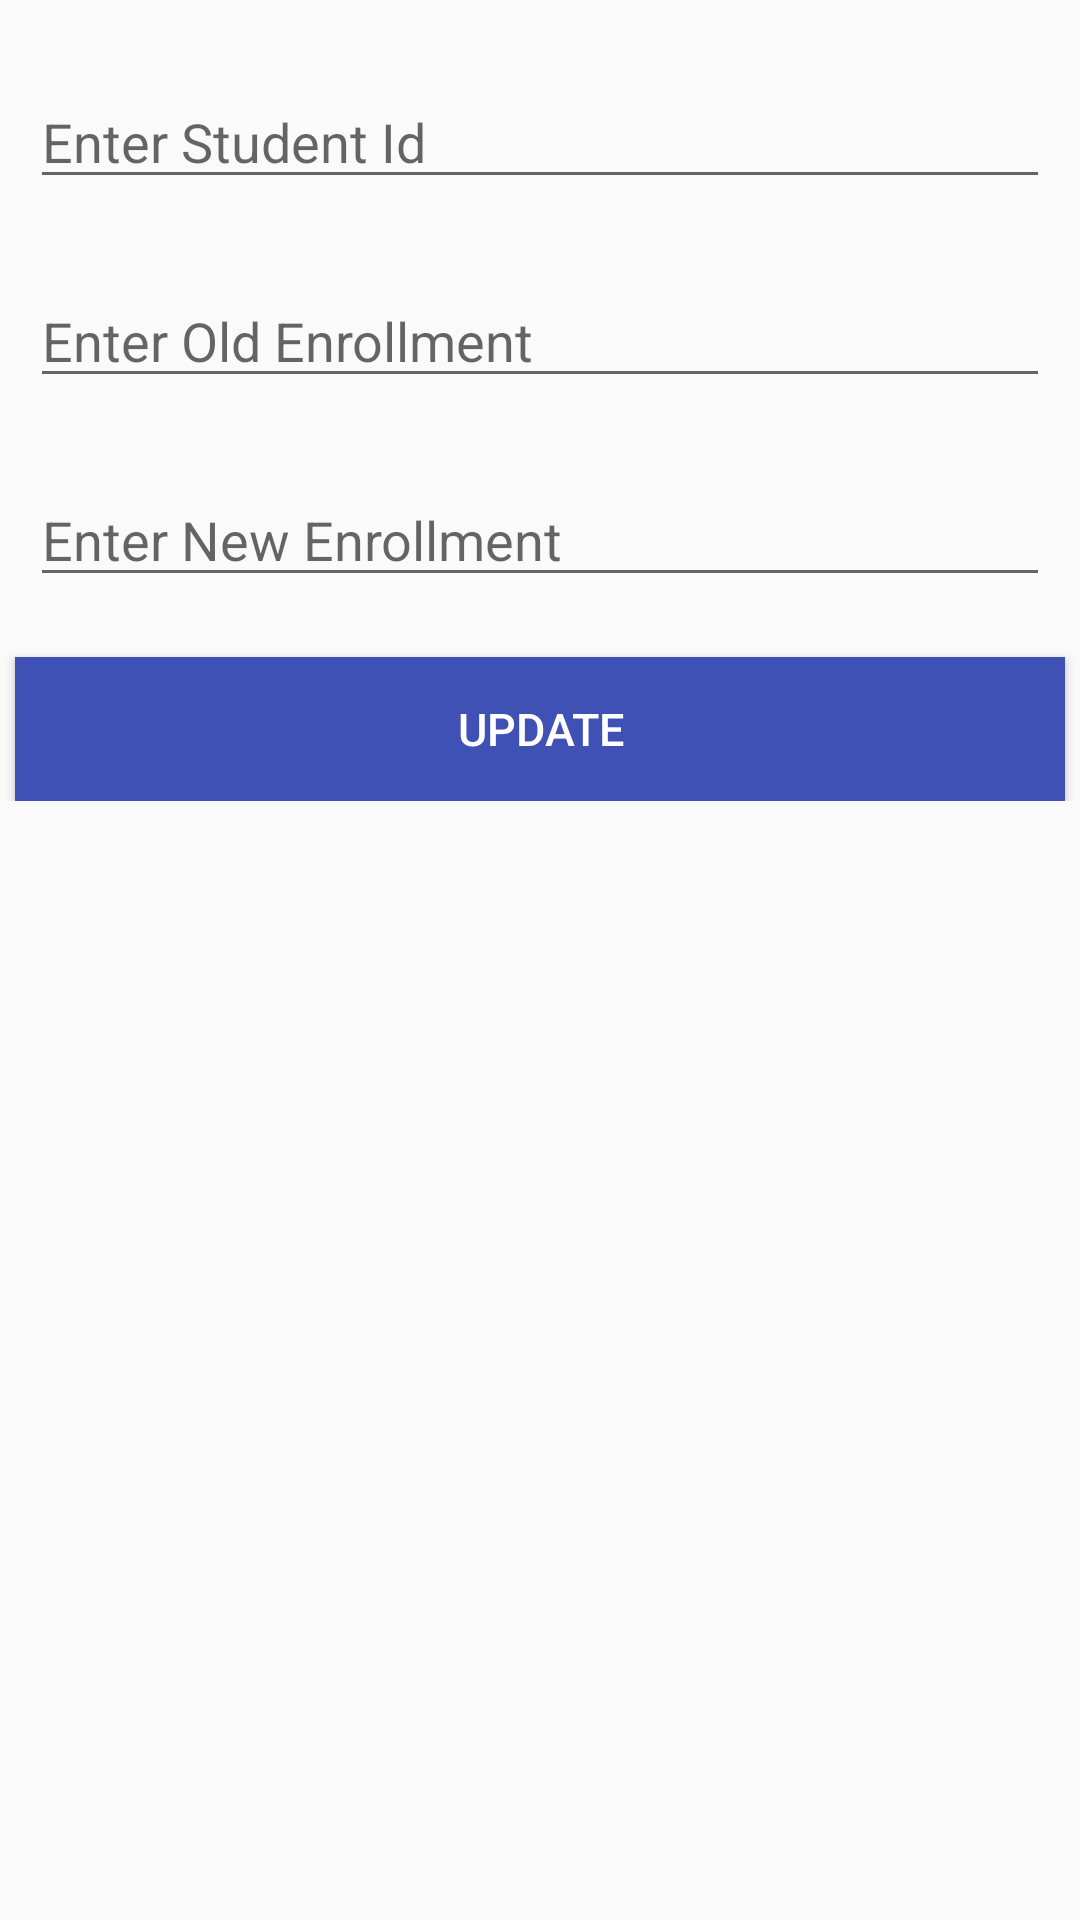

Layout XML and referenced resources for this Android screen:
<!-- AndroidManifest.xml: application theme AppTheme -->
<!-- res/layout/activity_update_enrollment.xml -->
<?xml version="1.0" encoding="utf-8"?>
<LinearLayout xmlns:android="http://schemas.android.com/apk/res/android"
    xmlns:app="http://schemas.android.com/apk/res-auto"
    xmlns:tools="http://schemas.android.com/tools"
    android:layout_width="match_parent"
    android:layout_height="match_parent"
    tools:context=".updateEnrollment"
    android:orientation="vertical">
    <ScrollView
        android:layout_width="match_parent"
        android:layout_height="wrap_content">
    <LinearLayout
        android:layout_width="match_parent"
        android:layout_height="match_parent"
        android:orientation="vertical">
        <EditText
            android:layout_width="match_parent"
            android:layout_height="wrap_content"
            android:hint="@string/enter_student_id"
            android:id="@+id/studentIdEnrollment"
            android:layout_marginRight="10dp"
            android:layout_marginLeft="10dp"
            android:layout_marginTop="25dp"/>
        <EditText
            android:layout_width="match_parent"
            android:layout_height="wrap_content"
            android:hint="@string/enter_old_enrollment"
            android:id="@+id/oldEnrollment"
            android:layout_marginRight="10dp"
            android:layout_marginLeft="10dp"
            android:layout_marginTop="25dp"/>
        <EditText
            android:layout_width="match_parent"
            android:layout_height="wrap_content"
            android:hint="@string/enter_new_enrollment"
            android:layout_marginRight="10dp"
            android:layout_marginLeft="10dp"
            android:layout_marginTop="25dp"
            android:id="@+id/newEnrollment"/>
        <Button
            android:layout_width="350dp"
            android:layout_height="wrap_content"
            android:text="Update"
            android:textColor="#fff"
            android:textSize="15sp"
            android:background="@color/colorPrimaryDark"
            android:id="@+id/updateEnroll"
            android:layout_gravity="center"
            android:layout_marginTop="20dp"/>

    </LinearLayout>
    </ScrollView>
</LinearLayout>
<!-- resources referenced by this layout -->
<resources>
  <color name="colorPrimaryDark">#3f51b5</color>
  <string name="enter_new_enrollment">Enter New Enrollment</string>
  <string name="enter_old_enrollment">Enter Old Enrollment</string>
  <string name="enter_student_id">Enter Student Id</string>
  <style name="AppTheme" parent="Theme.AppCompat.Light.NoActionBar">
          
          <item name="colorPrimary">@color/colorPrimaryDark</item>
          <item name="colorPrimaryDark">@color/colorPrimary</item>
          <item name="colorAccent">@color/colorPrimary</item>
      </style>
  <color name="colorPrimary">#303F9F</color>
</resources>
